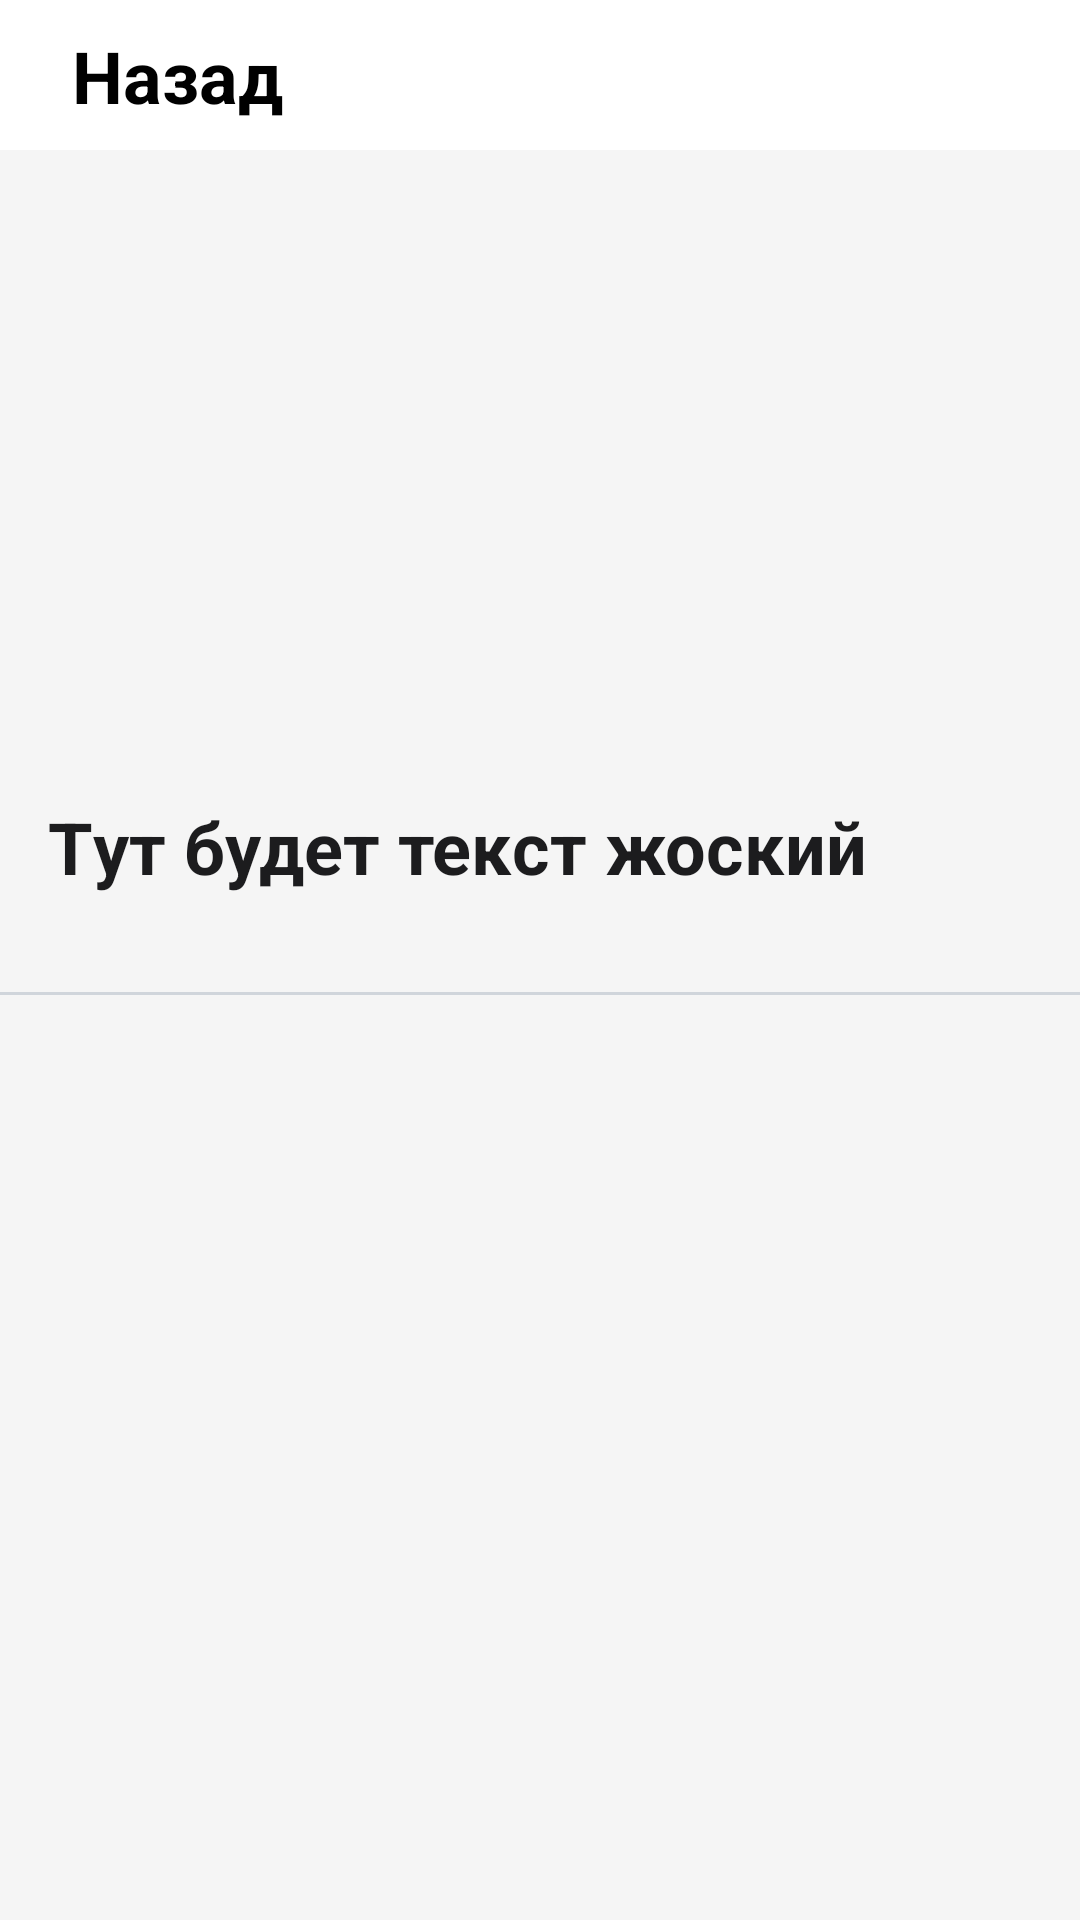

Produce the Android XML layout that renders to this screen, including the resource entries it uses.
<!-- AndroidManifest.xml: application theme Theme.AwesomeNewsCheckus -->
<!-- res/layout/fragment_details_news.xml -->
<?xml version="1.0" encoding="utf-8"?>
<androidx.constraintlayout.widget.ConstraintLayout xmlns:android="http://schemas.android.com/apk/res/android"
    xmlns:app="http://schemas.android.com/apk/res-auto"
    xmlns:tools="http://schemas.android.com/tools"
    android:layout_width="match_parent"
    android:layout_height="match_parent"
    android:background="@color/greyForFragment"
    tools:context=".ui.details.news.DetailsNewsFragment"
    tools:ignore="ExtraText">


    <View
        android:id="@+id/view_layout_details"
        android:layout_width="match_parent"
        android:layout_height="50dp"
        android:background="@color/white"
        app:layout_constraintEnd_toEndOf="parent"
        app:layout_constraintStart_toStartOf="parent"
        app:layout_constraintTop_toTopOf="parent">

    </View>

    <ImageView
        android:id="@+id/arrow_back_iv"
        android:layout_width="wrap_content"
        android:layout_height="wrap_content"
        android:layout_marginStart="16dp"
        android:src="@drawable/ic_arrow_backward"
        app:layout_constraintBottom_toBottomOf="@id/view_layout_details"
        app:layout_constraintStart_toStartOf="@id/view_layout_details"
        app:layout_constraintTop_toTopOf="@id/view_layout_details" />

    <View
        android:id="@+id/background_for_arrow_v"
        android:layout_width="40dp"
        android:layout_height="40dp"
        app:layout_constraintBottom_toBottomOf="@id/arrow_back_iv"
        app:layout_constraintEnd_toEndOf="@id/arrow_back_iv"
        app:layout_constraintStart_toStartOf="@id/arrow_back_iv"
        app:layout_constraintTop_toTopOf="@id/arrow_back_iv" />

    <TextView
        android:id="@+id/main_screen_text_tv"
        android:layout_width="0dp"
        android:layout_height="wrap_content"
        android:layout_marginStart="8dp"
        android:background="@color/white"
        android:text="@string/back_arrow_text"
        android:textColor="@color/black"
        android:textSize="24dp"
        android:textStyle="bold"
        app:layout_constraintBottom_toBottomOf="@id/view_layout_details"
        app:layout_constraintEnd_toEndOf="@id/view_layout_details"
        app:layout_constraintStart_toEndOf="@id/arrow_back_iv"
        app:layout_constraintTop_toTopOf="@id/view_layout_details" />

    <androidx.core.widget.NestedScrollView
        android:layout_width="match_parent"
        android:layout_height="0dp"
        app:layout_constraintBottom_toBottomOf="parent"
        app:layout_constraintEnd_toEndOf="parent"
        app:layout_constraintStart_toStartOf="parent"
        app:layout_constraintTop_toBottomOf="@id/view_layout_details">

        <androidx.constraintlayout.widget.ConstraintLayout
            android:layout_width="match_parent"
            android:layout_height="match_parent">

            <ImageView
                android:id="@+id/detalis_news_fragment_iv"
                android:layout_width="match_parent"
                android:layout_height="200dp"
                app:layout_constraintEnd_toEndOf="parent"
                app:layout_constraintStart_toStartOf="parent"
                app:layout_constraintTop_toTopOf="parent"
                tools:src="@drawable/ic_news_download" />

            <TextView
                android:id="@+id/title_detalis_fragment_tv"
                android:layout_width="match_parent"
                android:layout_height="0dp"
                android:layout_margin="16dp"
                android:layout_marginTop="20dp"
                android:text="Tут будет текст жоский"
                android:textColor="@color/primary_title"
                android:textSize="24dp"
                android:textStyle="bold"
                app:layout_constraintEnd_toEndOf="parent"
                app:layout_constraintStart_toStartOf="parent"
                app:layout_constraintTop_toBottomOf="@id/detalis_news_fragment_iv" />

            <TextView
                android:id="@+id/date_detalis_fragment_tv"
                android:layout_width="match_parent"
                android:layout_height="0dp"
                android:layout_margin="16dp"
                android:fontFamily="@font/manrope_variable_font_wght"
                android:textColor="@color/grey_date"
                android:textSize="12dp"
                app:layout_constraintStart_toStartOf="parent"
                app:layout_constraintTop_toBottomOf="@id/title_detalis_fragment_tv"
                tools:text="01.02.2023" />

            <com.google.android.material.divider.MaterialDivider
                android:id="@+id/divider_line_material"
                android:layout_width="wrap_content"
                android:layout_height="0dp"
                android:background="@color/grey_material_divider"
                android:orientation="horizontal"
                app:layout_constraintEnd_toEndOf="parent"
                app:layout_constraintStart_toStartOf="parent"
                app:layout_constraintTop_toBottomOf="@id/date_detalis_fragment_tv" />

            android:layout_width="match_parent"
            android:layout_height="0dp"
            app:layout_constraintBottom_toBottomOf="parent"
            app:layout_constraintEnd_toEndOf="parent"
            app:layout_constraintStart_toStartOf="parent"
            app:layout_constraintTop_toBottomOf="@id/divider_line_material">

            <TextView
                android:id="@+id/text_detalis_news_fragment"
                android:layout_width="match_parent"
                android:layout_height="0dp"
                android:layout_margin="16dp"
                android:scrollbars="vertical"
                android:textColor="@color/black"
                android:textSize="16dp"
                app:layout_constraintEnd_toEndOf="parent"
                app:layout_constraintStart_toStartOf="parent"
                app:layout_constraintTop_toBottomOf="@id/divider_line_material"
                tools:text="Тут будет много текста" />
        </androidx.constraintlayout.widget.ConstraintLayout>
    </androidx.core.widget.NestedScrollView>
</androidx.constraintlayout.widget.ConstraintLayout>
<!-- resources referenced by this layout -->
<resources>
  <color name="black">#FF000000</color>
  <color name="greyForFragment">#F5F5F5</color>
  <color name="grey_date">#7A7A7A</color>
  <color name="grey_material_divider">#EDF2F9</color>
  <color name="primary_title">#1C1C1E</color>
  <color name="white">#FFFFFFFF</color>
  <!-- drawable ic_news_download (drawable) -->
  <vector android:height="24dp" android:tint="#6B6B6B"
      android:viewportHeight="24" android:viewportWidth="24"
      android:width="24dp" xmlns:android="http://schemas.android.com/apk/res/android">
      <path android:fillColor="@android:color/white" android:pathData="M22,3l-1.67,1.67L18.67,3L17,4.67L15.33,3l-1.66,1.67L12,3l-1.67,1.67L8.67,3L7,4.67L5.33,3L3.67,4.67L2,3v16c0,1.1 0.9,2 2,2l16,0c1.1,0 2,-0.9 2,-2V3zM11,19H4v-6h7V19zM20,19h-7v-2h7V19zM20,15h-7v-2h7V15zM20,11H4V8h16V11z"/>
  </vector>
  <string name="back_arrow_text">Назад</string>
  <style name="Theme.AwesomeNewsCheckus" parent="Theme.MaterialComponents.DayNight.NoActionBar.Bridge">
          
          <item name="colorPrimary">@color/black</item>
          <item name="colorPrimaryVariant">@color/purple_700</item>
          <item name="colorOnPrimary">@color/white</item>
          
          <item name="colorSecondary">@color/teal_200</item>
          <item name="colorSecondaryVariant">@color/teal_700</item>
          <item name="colorOnSecondary">@color/black</item>
          
          <item name="android:statusBarColor" tools:targetApi="l">?attr/colorPrimaryVariant</item>
          
      </style>
  <color name="purple_700">#FF3700B3</color>
  <color name="teal_200">#FF03DAC5</color>
  <color name="teal_700">#FF018786</color>
</resources>
